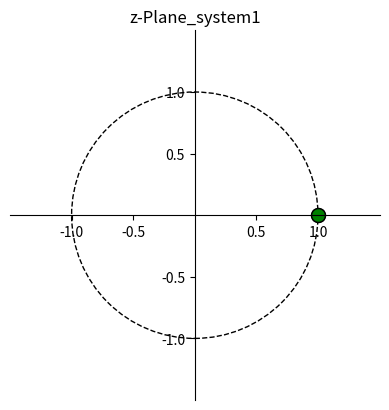
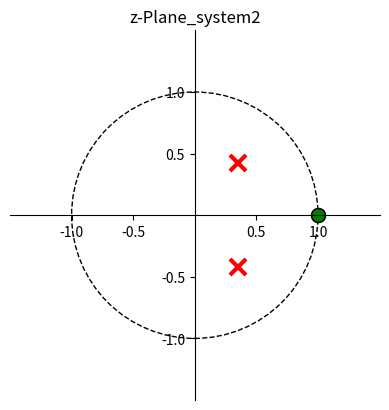

Here is the Python script that generated these plots, in order:
# -*- coding: utf-8 -*-
"""
Created on Fri Jan 31 13:29:05 2020

@author: Simon
"""


import numpy as np
import matplotlib.pyplot as plt
from  matplotlib import patches
from matplotlib.figure import Figure
from matplotlib import rcParams
    
def zplane(b,a,filename=None):
    """Plot the complex z-plane given a transfer function.
    """
    
    #based in code by Christopher Felton
    #source : https://www.dsprelated.com/showcode/244.php

    plt.figure()
    # get a figure/plot
    ax = plt.subplot(111)

    # create the unit circle
    uc = patches.Circle((0,0), radius=1, fill=False,
                        color='black', ls='dashed')
    ax.add_patch(uc)

    # The coefficients are less than 1, normalize the coeficients
    if np.max(b) > 1:
        kn = np.max(b)
        b = b/float(kn)
    else:
        kn = 1

    if np.max(a) > 1:
        kd = np.max(a)
        a = a/float(kd)
    else:
        kd = 1
        
    # Get the poles and zeros
    p = np.roots(a)
    z = np.roots(b)
    k = kn/float(kd)
    
    # Plot the zeros and set marker properties    
    t1 = plt.plot(z.real, z.imag, 'go', ms=10)
    plt.setp( t1, markersize=10.0, markeredgewidth=1.0,
              markeredgecolor='k', markerfacecolor='g')

    # Plot the poles and set marker properties
    t2 = plt.plot(p.real, p.imag, 'rx', ms=10)
    plt.setp( t2, markersize=12.0, markeredgewidth=3.0,
              markeredgecolor='r', markerfacecolor='r')

    plt.title(filename.strip('.png'))
    ax.spines['left'].set_position('center')
    ax.spines['bottom'].set_position('center')
    ax.spines['right'].set_visible(False)
    ax.spines['top'].set_visible(False)

    # set the ticks
    r = 1.5; plt.axis('scaled'); plt.axis([-r, r, -r, r])
    ticks = [-1, -.5, .5, 1]; plt.xticks(ticks); plt.yticks(ticks)

    if filename is None:
        plt.show()
    else:
        plt.savefig(filename)
    

    return z, p, k


#Koeffizienten der Uebertragsfunktion 1
a1 = np.array([1])
b1 = np.array([0.5,-1,0.5])

#Uebertragsfunktion 2
a2 = np.array([1,-0.7,0.3])
b2 = np.array([0.5,-1,0.5])

zplane1 = zplane(b1,a1, 'z-Plane_system1.png')
zplane2 = zplane(b2,a2, 'z-Plane_system2.png') 
